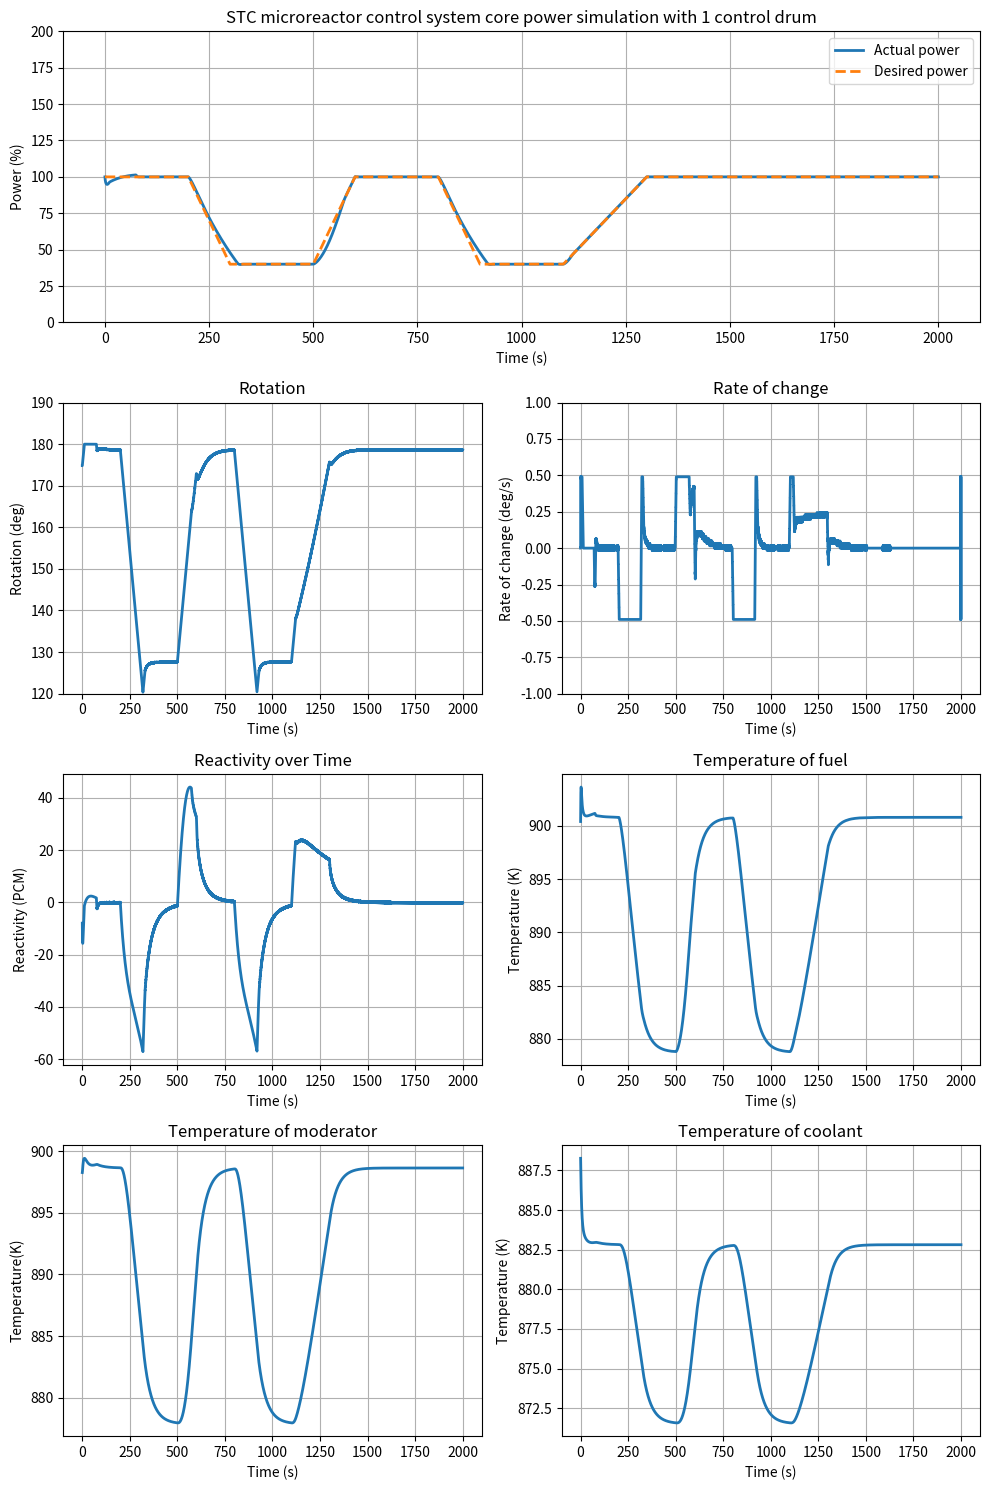

Generate this figure with matplotlib:
#!/usr/bin/env python3
# -*- coding: utf-8 -*-
"""

[redacted]
"""
import numpy as np
import matplotlib.pyplot as plt
import matplotlib.gridspec as gridspec
from scipy.interpolate import interp1d

# Supertwisting Controller Class
class STCController:
    def __init__(self, lambda_, W, T_C, max_value, min_value, max_rate, u0):
        self.lambda_ = lambda_
        self.W = W
        self.T_C = T_C
        self.max_value = max_value
        self.min_value = min_value
        self.max_rate = max_rate
        
        self.w = u0
        self.err_prev = 0
        self.deriv_prev = 0
        self.t_prev = 0
        self.command_sat_prev = u0
        self.command_prev = u0

    def update(self, t, measurement, setpoint):
        err = setpoint - measurement
        T = t - self.t_prev
        self.t_prev = t
        
        deriv_filt = (err - self.err_prev + self.T_C * self.deriv_prev) / (T + self.T_C)
        self.err_prev = err
        self.deriv_prev = deriv_filt
        
        s = err + deriv_filt
        self.w += self.W * np.sign(s) * T
        command = self.lambda_ * np.sqrt(np.abs(s)) * np.sign(s) + self.w
        self.command_prev = command
        
        command_sat = np.clip(command, self.min_value, self.max_value)
        if command_sat > self.command_sat_prev + self.max_rate * T:
            command_sat = self.command_sat_prev + self.max_rate * T
        elif command_sat < self.command_sat_prev - self.max_rate * T:
            command_sat = self.command_sat_prev - self.max_rate * T

        self.command_sat_prev = command_sat

        return command_sat

# Simulation parameters
dt = 0.1
T = 2000
n0 = 1
time = np.arange(0, T + dt, dt)
nt = len(time)
ref = np.zeros(nt)

num_drums = 1

if num_drums == 8:
    Rho_d0 = -0.033085599
    Reactivity_per_degree = 26.11e-5
    u0 = 77.56
    W = 0.06
elif num_drums == 4:
    Rho_d0 = -0.033085599
    Reactivity_per_degree = 16.11e-5
    u0 = 125.56
    W = 0.1
elif num_drums == 2:
    Rho_d0 = -0.033085599 + 0.0073
    Reactivity_per_degree = 7.33e-5
    u0 = 174.84
    W = 0.2
elif num_drums == 1:
    Rho_d0 = -0.033085599 + 0.0071 + 0.0082
    Reactivity_per_degree = 2.77e-5
    u0 = 174.84
    W = 0.49
else:
    Rho_d0 = -0.033085599
    Reactivity_per_degree = 26.11e-5
    u0 = 77.56
    W = 0.04

time_point = np.array([0, 20, 30, 50, 60, 80, 90, 110, 130, 200]) * 10
#pow = np.array([1, 1, 0.4, 0.4, 1, 1, 0.4, 0.4, 1, 1])

#time_point=np.array([0, 20, 30, 50, 60, 80, 90, 110, 130, 150])
#time_point=np.array([0, 10, 40, 70, 80, 100, 110, 130, 140, 150])
#time_point=np.array([0, 30, 40, 50, 60, 70, 90, 100, 140, 150])
#time_point=np.array([0, 20, 30, 50, 60, 80, 90, 110, 130, 200])*10;
#pow=np.array([0.8, 0.8, 0.4, 0.4, 0.8, 0.8, 0.4, 0.4, 0.8, 0.8])
pow=np.array([1, 1, 0.4, 0.4, 1, 1, 0.4, 0.4, 1, 1])
#pow=np.array([0.3, 1, 0.4, 0.4, 0.6, 0.6, 0.8, 0.8, 1, 1])
#pow=np.array([1, 1, 1, 1, 1, 1, 1, 1, 1, 1])
#pow=np.array([0.9, 0.9, 0.3, 0.3, 0.9, 0.9, 0.3, 0.3, 0.9, 0.9])
#pow=np.array([0.7, 0.7, 0.4, 0.4, 0.4, 0.4, 0.6, 0.6, 0.7, 0.7])
#pow=np.array([0.5, 0.5, 0.1, 0.1, 0.1, 0.1, 0.1, 0.1, 0.1, 0.1])

ref_old = pow[0]
for it in range(nt):
    if it > 0:
        time[it] = time[it - 1] + dt
        ref_old = ref[it - 1]
    ref[it] = ref_old
    for ii in range(len(time_point) - 1):
        if time_point[ii] <= time[it] <= time_point[ii + 1]:
            frac1 = (time_point[ii + 1] - time[it]) / (time_point[ii + 1] - time_point[ii])
            frac2 = 1.0 - frac1
            ref[it] = frac1 * pow[ii] + frac2 * pow[ii + 1]
            break

yref = ref * n0

# STC tuning parameters
lambda_ = 0.001
T_C = 0.5
max_value = 180
min_value = 0
max_rate = 0.5

# Initial conditions
Sig_x = 2.65e-22
yi = 0.061
yx = 0.002
lamda_x = 2.09e-5
lamda_I = 2.87e-5
Sum_f = 0.3358
G = 3.2e-11
V = 400 * 200
P_0 = 22e6
Pi = P_0 / (G * Sum_f * V)

Xe0 = (yi + yx) * Sum_f * Pi / (lamda_x + Sig_x * Pi)
I0 = yi * Sum_f * Pi / lamda_I

x0 = np.array([pow[0], pow[0], pow[0], pow[0], pow[0], pow[0], pow[0], I0, Xe0, 900.42, 898.28, 888.261])

# Instantiate the STC controller
stc_controller = STCController(lambda_, W, T_C, max_value, min_value, max_rate, u0)

# Reactor dynamics and STC controller integration
u_stc = np.zeros(nt)
x_stc = np.zeros((nt, len(x0)))
rho = np.zeros(nt)  # Initialize rho as an array
x_stc[0] = x0
u_stc[0] = u0

def reactorDAE(t, x, u, Rho_d0, Reactivity_per_degree, Xe0, I0, Pi):
    # Reactor parameters
    Sig_x = 2.65e-22
    yi = 0.061
    yx = 0.002
    lamda_x = 2.09e-5
    lamda_I = 2.87e-5
    Sum_f = 0.3358
    l = 1.68e-3
    beta = 0.0048
    beta_1 = 1.42481e-04
    beta_2 = 9.24281e-04
    beta_3 = 7.79956e-04
    beta_4 = 2.06583e-03
    beta_5 = 6.71175e-04
    beta_6 = 2.17806e-04
    Lamda_1 = 1.272e-02
    Lamda_2 = 3.174e-02
    Lamda_3 = 1.160e-01
    Lamda_4 = 3.110e-01
    Lamda_5 = 1.400e+00
    Lamda_6 = 3.870e+00
    cp_f = 977
    cp_m = 1697
    cp_c = 5188.6
    M_f = 2002
    M_m = 11573
    M_c = 500
    mu_f = M_f * cp_f
    mu_m = M_m * cp_m
    mu_c = M_c * cp_c
    f_f = 0.96
    P_0 = 22e6
    Tf0 = 1105
    Tm0 = 1087
    T_in = 864
    T_out = 1106
    Tc0 = (T_in + T_out) / 2
    K_fm = f_f * P_0 / (Tf0 - Tm0)
    K_mc = P_0 / (Tm0 - Tc0)
    M_dot = 1.75e01
    alpha_f = -2.875e-5
    alpha_m = -3.696e-5
    alpha_c = 0.0
    
    # State variables
    n_r, Cr1, Cr2, Cr3, Cr4, Cr5, Cr6, X, I, Tf, Tm, Tc = x
    Rho_d1 = Rho_d0 + u * Reactivity_per_degree
    
    # ODEs
    dx = np.zeros(12)
    rho = Rho_d1 + alpha_f * (Tf - Tf0) + alpha_c * (Tc - Tc0) + alpha_m * (Tm - Tm0) - Sig_x * (X - Xe0) / Sum_f
    
    # Kinetics equations with six-delayed neutron groups
    dx[0] = (rho - beta) / l * n_r + sum([
        beta_1 / l * Cr1, 
        beta_2 / l * Cr2, 
        beta_3 / l * Cr3, 
        beta_4 / l * Cr4, 
        beta_5 / l * Cr5, 
        beta_6 / l * Cr6
    ])
    dx[1] = Lamda_1 * n_r - Lamda_1 * Cr1
    dx[2] = Lamda_2 * n_r - Lamda_2 * Cr2
    dx[3] = Lamda_3 * n_r - Lamda_3 * Cr3
    dx[4] = Lamda_4 * n_r - Lamda_4 * Cr4
    dx[5] = Lamda_5 * n_r - Lamda_5 * Cr5
    dx[6] = Lamda_6 * n_r - Lamda_6 * Cr6
    
    # Xenon and Iodine dynamics
    dx[7] = yx * Sum_f * Pi + lamda_I * I - Sig_x * X * Pi - lamda_x * X
    dx[8] = yi * Sum_f * Pi - lamda_I * I
    
    # Thermal–hydraulics model of the reactor core
    dx[9] = f_f * P_0 / mu_f * n_r - K_fm / mu_f * (Tf - Tc)
    dx[10] = (1 - f_f) * P_0 / mu_m * n_r + (K_fm * (Tf - Tm) - K_mc * (Tm - Tc)) / mu_m
    dx[11] = K_mc * (Tm - Tc) / mu_c - 2 * M_dot * cp_c * (Tc - T_in) / mu_c
    
    return dx, rho

for i in range(nt - 1):
    dx, rho[i] = reactorDAE(0, x_stc[i], u_stc[i], Rho_d0, Reactivity_per_degree, Xe0, I0, Pi)
    x_stc[i + 1] = x_stc[i] + dx * dt
    u_stc[i + 1] = stc_controller.update(time[i], x_stc[i + 1, 0], ref[i + 1])

# Final reactivity calculation
dx, rho[nt-1] = reactorDAE(0, x_stc[nt-1], u_stc[nt-1], Rho_d0, Reactivity_per_degree, Xe0, I0, Pi)

t = time
du_stc = np.concatenate(([0], np.diff(u_stc) / dt))

# Low-pass filter implementation (simple moving average)
window_size = 30
du_stc_smooth = np.copy(du_stc)
for i in range(window_size, len(du_stc) - window_size):
    du_stc_smooth[i] = np.mean(du_stc[i - window_size:i + window_size])

# Interpolation
interp_ref = interp1d(time, ref, kind='linear', fill_value="extrapolate")
r = interp_ref(t)
y = x_stc[:, 0]

# Error analysis
error = y - r
downsample_factor = 10
t_ds = t[::downsample_factor]
r_ds = r[::downsample_factor]
y_ds = y[::downsample_factor]

MAE = np.mean(np.abs(r_ds - y_ds))
control_effort = np.linalg.norm(du_stc)

print(f'Mean Absolute Error (MAE): {MAE:.8f}')
print(f'Control Effort: {control_effort:.2f}')

# Plot results
plt.figure(figsize=(10, 15))
gs = gridspec.GridSpec(4, 2, height_ratios=[1, 1, 1, 1])

# First subplot: occupies the top row (first and second positions)
ax1 = plt.subplot(gs[0, :])  # Span the entire top row
ax1.plot(t, y * 100, linewidth=2)
ax1.plot(t, r * 100, '--', linewidth=2)
ax1.grid(True)
ax1.set_xlabel('Time (s)')
ax1.set_ylabel('Power (%)')
ax1.set_title('STC microreactor control system core power simulation with 1 control drum')
ax1.set_ylim([0, 200])
ax1.legend(['Actual power', 'Desired power'])

# Second subplot: Rotation
ax2 = plt.subplot(gs[1, 0])
ax2.plot(time, u_stc, linewidth=2)
ax2.grid(True)
ax2.set_xlabel('Time (s)')
ax2.set_ylabel('Rotation (deg)')
ax2.set_title('Rotation')
if num_drums == 8:
    ax2.set_ylim([65, 85])
elif num_drums == 4:
    ax2.set_ylim([110, 135])
elif num_drums == 2:
    ax2.set_ylim([120, 185])
elif num_drums == 1:
    ax2.set_ylim([120, 190])
else:
    ax2.set_ylim([65, 85])

# Third subplot: Rate of change
ax3 = plt.subplot(gs[1, 1])
ax3.plot(time, du_stc_smooth, linewidth=2)
ax3.grid(True)
ax3.set_xlabel('Time (s)')
ax3.set_ylabel('Rate of change (deg/s)')
ax3.set_title('Rate of change')
ax3.set_ylim([-1, 1])

# Fourth subplot: Reactivity over Time
ax4 = plt.subplot(gs[2, 0])
ax4.plot(t[:-1], rho[:-1] * 1e5, linewidth=2)
ax4.grid(True)
ax4.set_xlabel('Time (s)')
ax4.set_ylabel('Reactivity (PCM)')
ax4.set_title('Reactivity over Time')

# Fifth subplot: Temperature of fuel
ax5 = plt.subplot(gs[2, 1])
ax5.plot(t, x_stc[:, 9], linewidth=2)
ax5.grid(True)
ax5.set_xlabel('Time (s)')
ax5.set_ylabel('Temperature (K)')
ax5.set_title('Temperature of fuel')

# Sixth subplot: Temperature of moderator
ax6 = plt.subplot(gs[3, 0])
ax6.plot(t, x_stc[:, 10], linewidth=2)
ax6.grid(True)
ax6.set_xlabel('Time (s)')
ax6.set_ylabel('Temperature(K)')
ax6.set_title('Temperature of moderator')

# Seventh subplot: Temperature of coolant
ax7 = plt.subplot(gs[3, 1])
ax7.plot(t, x_stc[:, 11], linewidth=2)
ax7.grid(True)
ax7.set_xlabel('Time (s)')
ax7.set_ylabel('Temperature (K)')
ax7.set_title('Temperature of coolant')

plt.tight_layout()
plt.savefig('STC_power_simulation.png')
plt.show()

